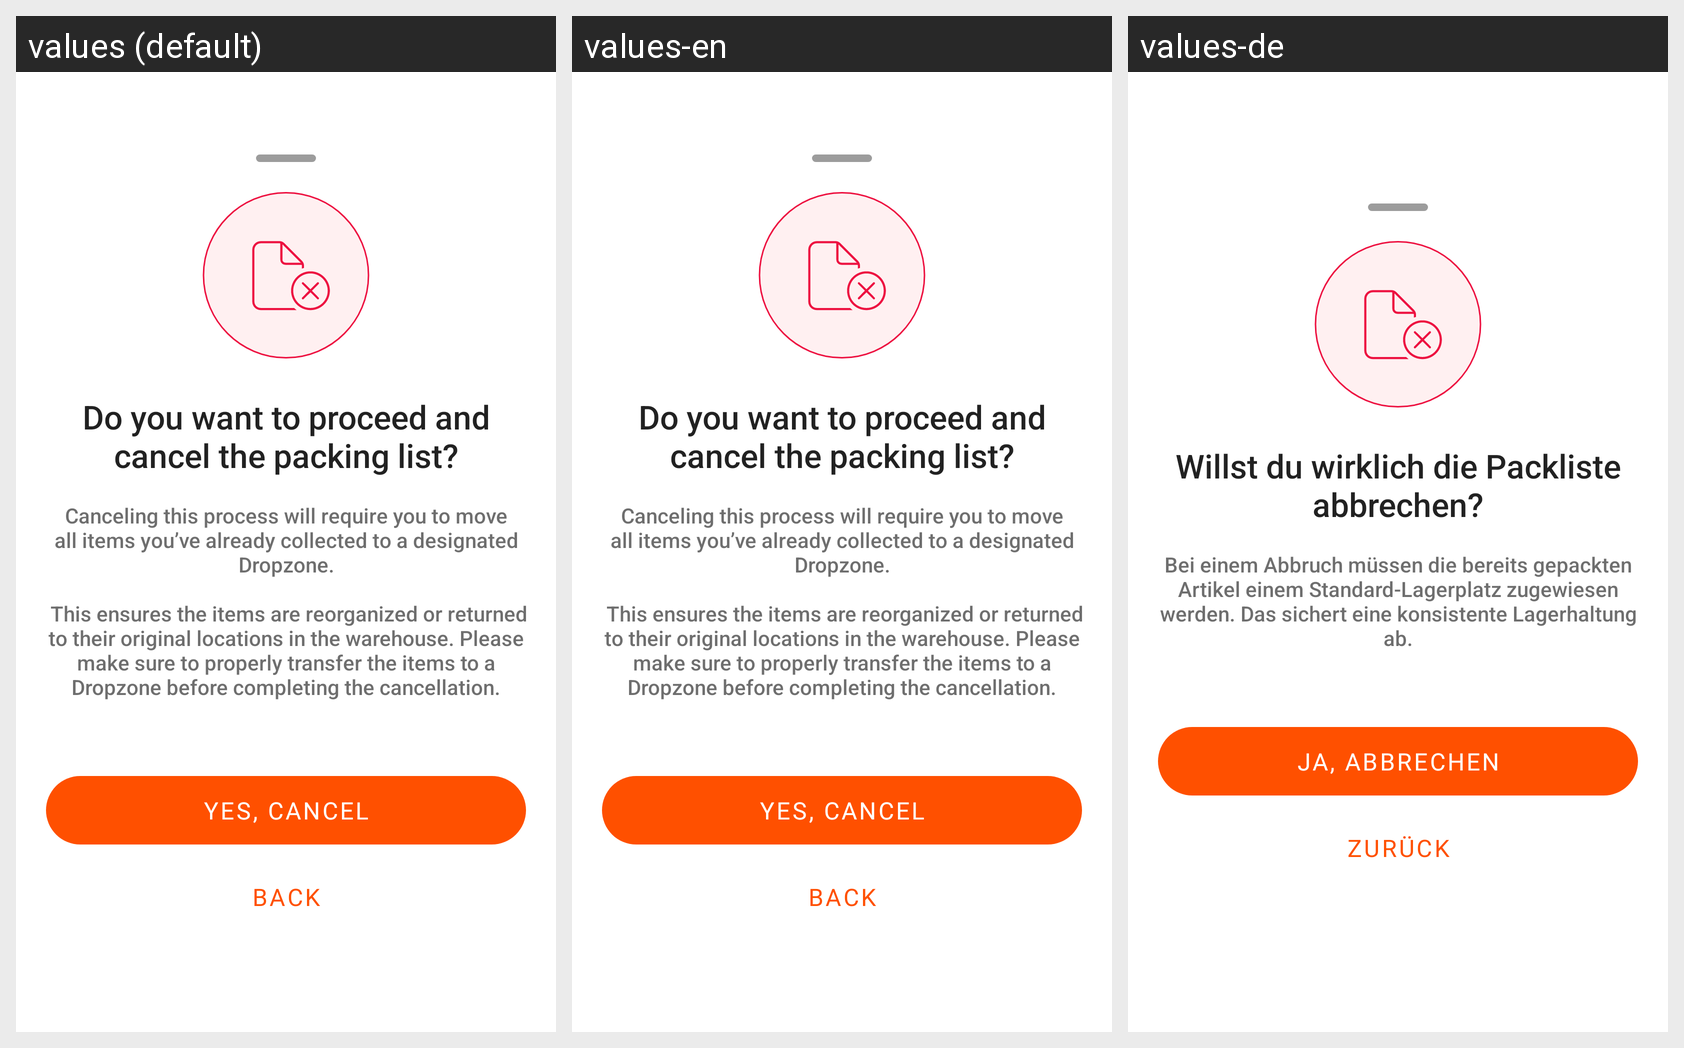

The Android screen above is rendered under several locales of the same app. Produce the string resources it draws, with the default and per-locale values.
Android screen res/layout/cancel_packing_list_bottom_sheet.xml rendered under 3 locales, left to right: values (default), values-en, values-de. Device: Nexus 5 (rendered at 1080×1920; each locale shown at half size, 540×960, under a caption strip naming it); theme Theme.CatnicWarehouse.
Strings drawn on this screen, with the default value and each locale's value (text and hints the layout hard-codes, and strings that could not be matched under every locale, appear in the picture but are not listed):

do_you_want_to_proceed_and_cancel_the_packing_list
  values: Do you want to proceed and cancel the packing list?
  values-en: Do you want to proceed and cancel the packing list?
  values-de: Willst du wirklich die Packliste abbrechen?

canceling_this_process_will_require_you_to_move_all_items_you_ve_already_collected_to_a_designated_dropzone_n_n_this_ensures_the_items_are_reorganized_or_returned_to_their_original_locations_in_the_warehouse_please_make_sure_to_properly_transfer_the_items_to_a_dropzone_before_completing_the_cancellation
  values: Canceling this process will require you to move all items you’ve already collected to a designated Dropzone.
      
       This ensures the items are reorganized or returned to their original locations in the warehouse. Please make sure to properly transfer the items to a Dropzone before completing the cancellation.
  values-en: Canceling this process will require you to move all items you’ve already collected to a designated Dropzone.
      
       This ensures the items are reorganized or returned to their original locations in the warehouse. Please make sure to properly transfer the items to a Dropzone before completing the cancellation.
  values-de: Bei einem Abbruch müssen die bereits gepackten Artikel einem Standard-Lagerplatz zugewiesen werden. Das sichert eine konsistente Lagerhaltung ab.

yes_cancel
  values: Yes, Cancel
  values-en: Yes, Cancel
  values-de: Ja, Abbrechen

back
  values: Back
  values-en: Back
  values-de: Zurück
